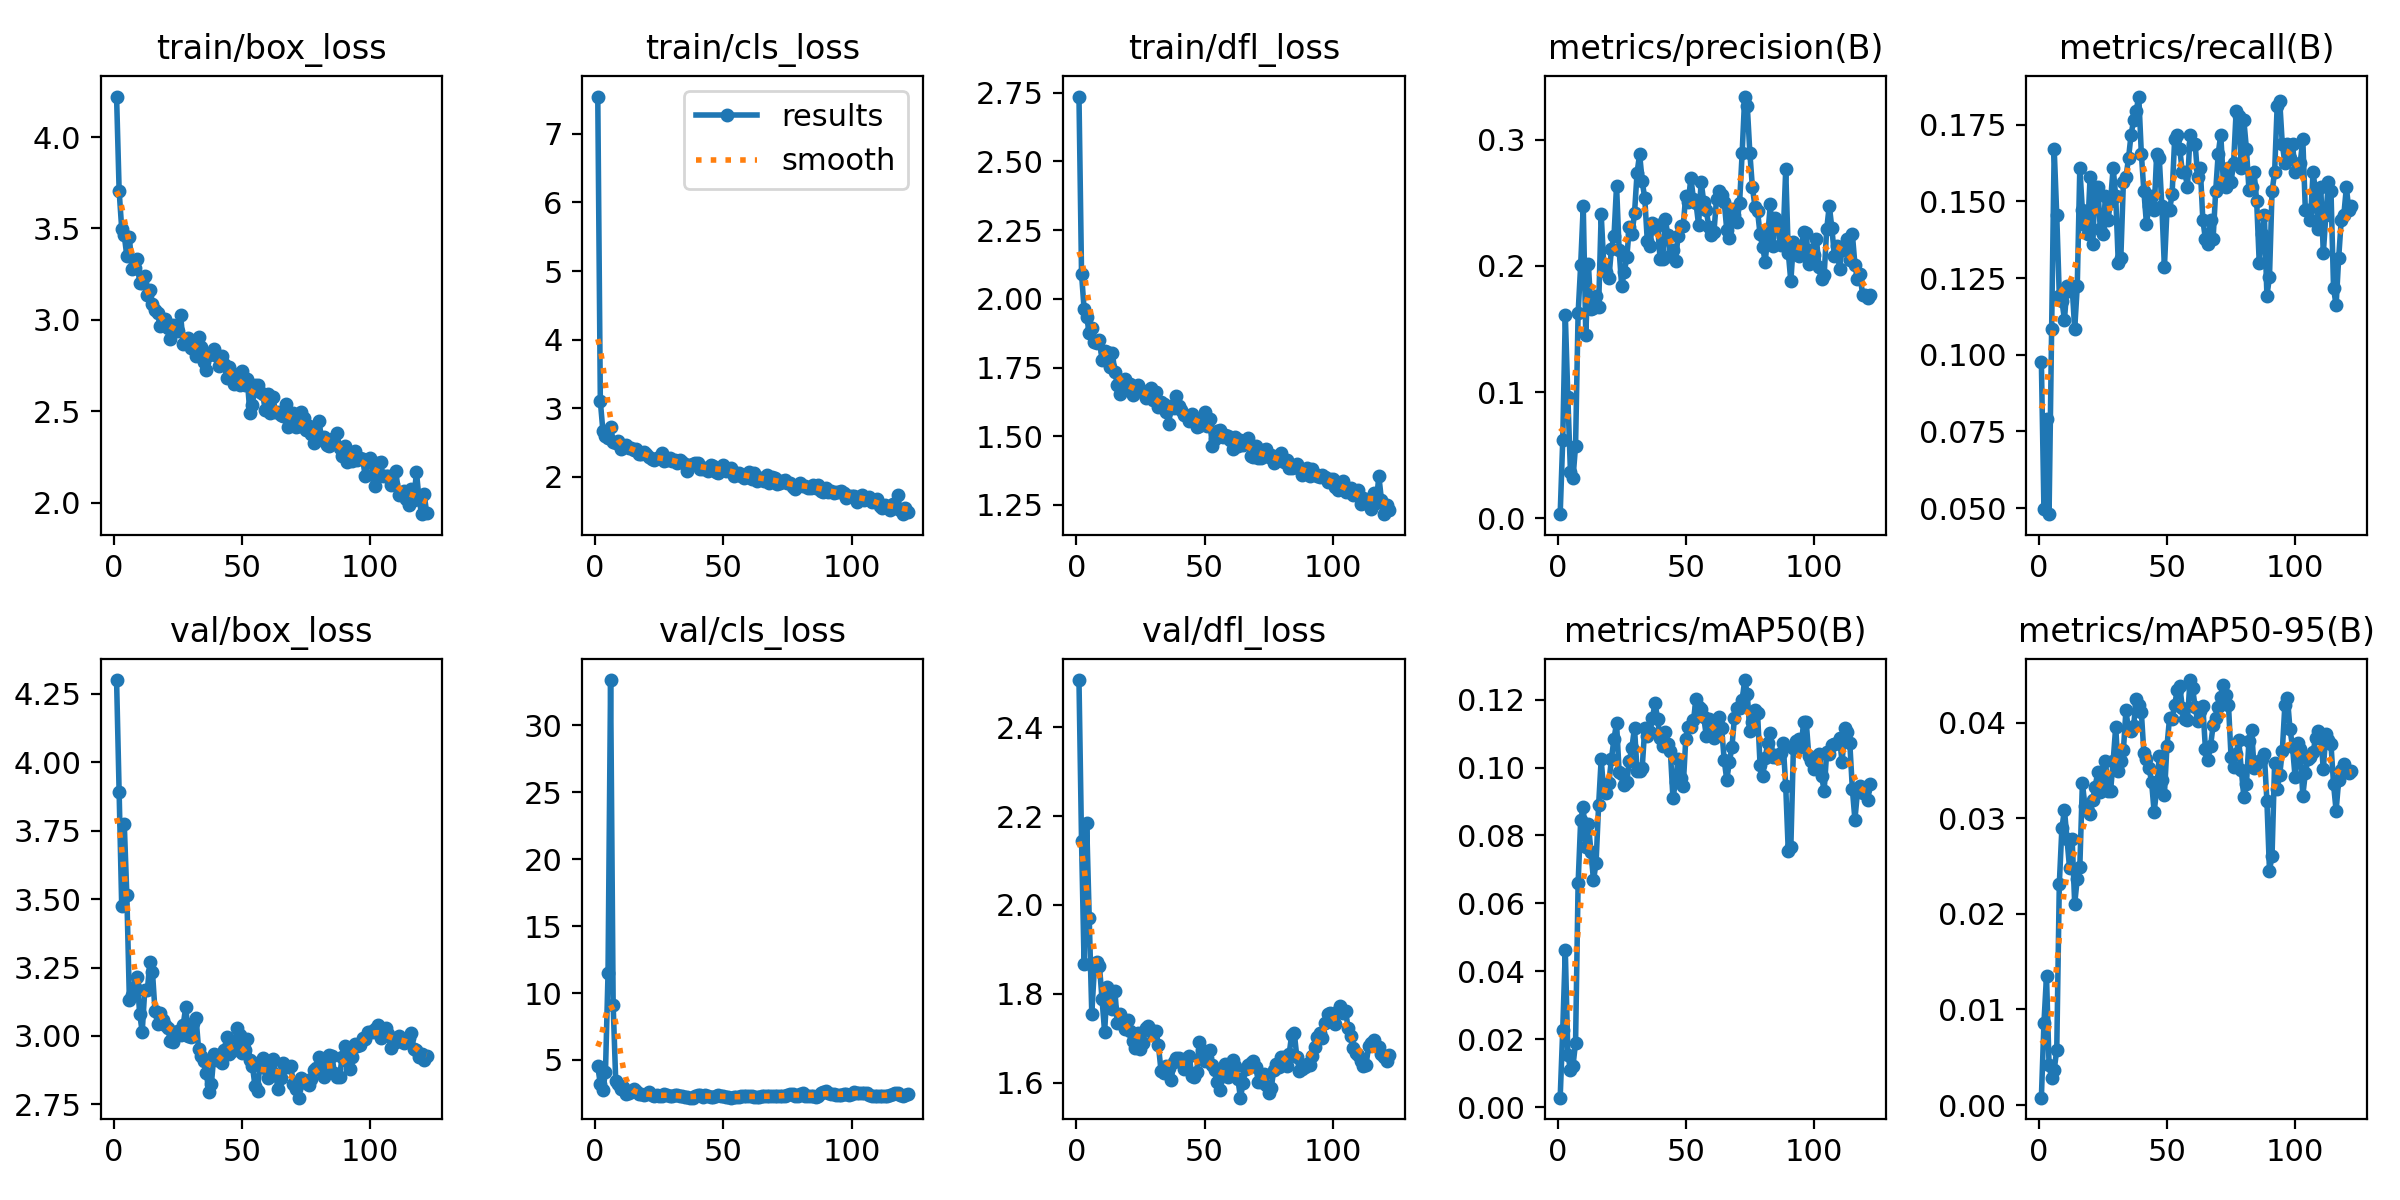

Values plotted in this chart, from the file beside it:
epoch, train/box_loss, train/cls_loss, train/dfl_loss, metrics/precision(B), metrics/recall(B), metrics/mAP50(B), metrics/mAP50-95(B), val/box_loss, val/cls_loss, val/dfl_loss, lr/pg0, lr/pg1, lr/pg2
1, 4.221, 7.545, 2.736, 0.00313, 0.09752, 0.00279, 0.00077, 4.3, 4.516, 2.506, 0.0802, 0.0002, 0.0002
2, 3.706, 3.1, 2.091, 0.06192, 0.04954, 0.02284, 0.00857, 3.89, 3.199, 2.143, 0.05941, 0.00041, 0.00041
3, 3.499, 2.669, 1.963, 0.1611, 0.07895, 0.04617, 0.01353, 3.474, 2.734, 1.866, 0.03862, 0.00062, 0.00062
4, 3.462, 2.593, 1.934, 0.09576, 0.04799, 0.01546, 0.00416, 3.775, 4.095, 2.185, 0.01783, 0.0008299, 0.0008299
5, 3.349, 2.569, 1.876, 0.03682, 0.1084, 0.01105, 0.00282, 3.515, 11.46, 1.97, 0.0009998, 0.0009998, 0.0009998
6, 3.452, 2.726, 1.893, 0.03162, 0.1672, 0.0122, 0.00366, 3.131, 33.37, 1.755, 0.0009998, 0.0009998, 0.0009998
7, 3.276, 2.513, 1.843, 0.05727, 0.1455, 0.01888, 0.0058, 3.149, 9.117, 1.857, 0.0009996, 0.0009996, 0.0009996
8, 3.284, 2.497, 1.839, 0.1624, 0.1192, 0.06591, 0.02315, 3.179, 3.442, 1.871, 0.0009995, 0.0009995, 0.0009995
9, 3.331, 2.526, 1.849, 0.2009, 0.1177, 0.08446, 0.02895, 3.215, 3.227, 1.861, 0.0009994, 0.0009994, 0.0009994
10, 3.2, 2.405, 1.778, 0.2475, 0.1115, 0.08842, 0.0309, 3.082, 2.808, 1.788, 0.0009992, 0.0009992, 0.0009992
11, 3.2, 2.429, 1.811, 0.145, 0.1223, 0.07674, 0.02781, 3.015, 2.971, 1.714, 0.000999, 0.000999, 0.000999
12, 3.237, 2.468, 1.807, 0.2017, 0.1207, 0.08341, 0.02481, 3.167, 2.484, 1.814, 0.0009988, 0.0009988, 0.0009988
13, 3.136, 2.416, 1.753, 0.1659, 0.1223, 0.07527, 0.02786, 3.167, 2.533, 1.789, 0.0009986, 0.0009986, 0.0009986
14, 3.166, 2.418, 1.803, 0.167, 0.1084, 0.06677, 0.02106, 3.269, 2.716, 1.765, 0.0009984, 0.0009984, 0.0009984
15, 3.084, 2.382, 1.734, 0.1766, 0.1223, 0.07194, 0.02369, 3.234, 2.836, 1.806, 0.0009981, 0.0009981, 0.0009981
16, 3.053, 2.407, 1.686, 0.1675, 0.161, 0.08894, 0.02491, 3.09, 2.707, 1.734, 0.0009978, 0.0009978, 0.0009978
17, 3.038, 2.332, 1.654, 0.2412, 0.1471, 0.1025, 0.03368, 3.045, 2.444, 1.754, 0.0009975, 0.0009975, 0.0009975
18, 2.965, 2.332, 1.68, 0.2013, 0.1424, 0.09271, 0.03132, 3.083, 2.466, 1.735, 0.0009972, 0.0009972, 0.0009972
19, 2.993, 2.356, 1.709, 0.1954, 0.1393, 0.09256, 0.03079, 3.059, 2.416, 1.72, 0.0009968, 0.0009968, 0.0009968
20, 3.003, 2.325, 1.689, 0.1902, 0.1579, 0.09547, 0.03041, 3.038, 2.425, 1.741, 0.0009965, 0.0009965, 0.0009965
21, 2.958, 2.292, 1.691, 0.2135, 0.1362, 0.1026, 0.03189, 3.029, 2.574, 1.716, 0.0009961, 0.0009961, 0.0009961
22, 2.897, 2.259, 1.651, 0.2237, 0.1548, 0.1085, 0.03333, 2.981, 2.388, 1.694, 0.0009957, 0.0009957, 0.0009957
23, 2.972, 2.246, 1.668, 0.2637, 0.1547, 0.113, 0.03483, 2.979, 2.31, 1.679, 0.0009953, 0.0009953, 0.0009953
24, 2.966, 2.274, 1.685, 0.2127, 0.1409, 0.0987, 0.03276, 3.016, 2.365, 1.712, 0.0009948, 0.0009948, 0.0009948
25, 2.939, 2.274, 1.666, 0.184, 0.1393, 0.098, 0.03404, 3.02, 2.306, 1.676, 0.0009944, 0.0009944, 0.0009944
26, 3.025, 2.342, 1.665, 0.1951, 0.1517, 0.09499, 0.03601, 3.004, 2.332, 1.689, 0.0009939, 0.0009939, 0.0009939
27, 2.867, 2.222, 1.639, 0.2068, 0.144, 0.09583, 0.03285, 3.04, 2.426, 1.722, 0.0009934, 0.0009934, 0.0009934
28, 2.888, 2.245, 1.644, 0.2312, 0.1502, 0.1019, 0.03285, 3.107, 2.389, 1.727, 0.0009929, 0.0009929, 0.0009929
29, 2.899, 2.272, 1.675, 0.2252, 0.161, 0.1059, 0.03595, 2.998, 2.333, 1.719, 0.0009924, 0.0009924, 0.0009924
30, 2.847, 2.224, 1.632, 0.2417, 0.1517, 0.1118, 0.03958, 2.995, 2.348, 1.71, 0.0009918, 0.0009918, 0.0009918
31, 2.886, 2.241, 1.661, 0.2738, 0.13, 0.09894, 0.03499, 3.046, 2.412, 1.715, 0.0009912, 0.0009912, 0.0009912
32, 2.8, 2.204, 1.606, 0.2889, 0.1316, 0.09911, 0.036, 3.067, 2.374, 1.684, 0.0009906, 0.0009906, 0.0009906
33, 2.905, 2.239, 1.625, 0.267, 0.1563, 0.09977, 0.03712, 2.952, 2.302, 1.627, 0.00099, 0.00099, 0.00099
34, 2.851, 2.209, 1.619, 0.2539, 0.1579, 0.1116, 0.04133, 2.928, 2.301, 1.62, 0.0009894, 0.0009894, 0.0009894
35, 2.772, 2.19, 1.59, 0.2196, 0.1641, 0.1094, 0.0392, 2.907, 2.273, 1.637, 0.0009888, 0.0009888, 0.0009888
36, 2.728, 2.089, 1.546, 0.2156, 0.1718, 0.1103, 0.03911, 2.866, 2.202, 1.633, 0.0009881, 0.0009881, 0.0009881
37, 2.808, 2.175, 1.609, 0.234, 0.1765, 0.1145, 0.0397, 2.796, 2.186, 1.606, 0.0009874, 0.0009874, 0.0009874
38, 2.811, 2.184, 1.602, 0.2301, 0.1796, 0.1191, 0.04249, 2.826, 2.198, 1.647, 0.0009867, 0.0009867, 0.0009867
39, 2.842, 2.196, 1.648, 0.2323, 0.1842, 0.1144, 0.04181, 2.932, 2.285, 1.655, 0.000986, 0.000986, 0.000986
40, 2.8, 2.199, 1.61, 0.2052, 0.1656, 0.1086, 0.04113, 2.911, 2.358, 1.655, 0.0009852, 0.0009852, 0.0009852
41, 2.746, 2.114, 1.597, 0.2056, 0.1532, 0.1064, 0.03684, 2.92, 2.403, 1.652, 0.0009844, 0.0009844, 0.0009844
42, 2.8, 2.117, 1.579, 0.2375, 0.1427, 0.1105, 0.03617, 2.902, 2.273, 1.63, 0.0009837, 0.0009837, 0.0009837
43, 2.761, 2.129, 1.572, 0.2242, 0.1486, 0.107, 0.03526, 2.95, 2.377, 1.656, 0.0009829, 0.0009829, 0.0009829
44, 2.683, 2.079, 1.554, 0.2075, 0.1517, 0.1047, 0.03382, 2.995, 2.321, 1.66, 0.000982, 0.000982, 0.000982
45, 2.74, 2.175, 1.581, 0.2127, 0.1471, 0.09095, 0.03065, 2.934, 2.21, 1.616, 0.0009812, 0.0009812, 0.0009812
46, 2.712, 2.159, 1.565, 0.2037, 0.1656, 0.09577, 0.03311, 2.946, 2.213, 1.612, 0.0009804, 0.0009804, 0.0009804
47, 2.65, 2.075, 1.534, 0.2237, 0.1641, 0.1026, 0.03653, 2.961, 2.297, 1.625, 0.0009795, 0.0009795, 0.0009795
48, 2.678, 2.059, 1.538, 0.2319, 0.1486, 0.09687, 0.03399, 3.028, 2.381, 1.692, 0.0009786, 0.0009786, 0.0009786
49, 2.645, 2.103, 1.543, 0.232, 0.1285, 0.09445, 0.03249, 3.005, 2.345, 1.673, 0.0009777, 0.0009777, 0.0009777
50, 2.717, 2.167, 1.587, 0.2557, 0.1471, 0.1084, 0.03756, 2.938, 2.285, 1.649, 0.0009767, 0.0009767, 0.0009767
51, 2.644, 2.089, 1.538, 0.2508, 0.1471, 0.112, 0.04046, 2.948, 2.273, 1.656, 0.0009758, 0.0009758, 0.0009758
52, 2.674, 2.104, 1.563, 0.2701, 0.1524, 0.1118, 0.04038, 2.989, 2.253, 1.673, 0.0009748, 0.0009748, 0.0009748
53, 2.492, 2.134, 1.464, 0.2529, 0.1703, 0.1139, 0.04188, 2.913, 2.195, 1.64, 0.0009738, 0.0009738, 0.0009738
54, 2.536, 2.013, 1.491, 0.2497, 0.1718, 0.1202, 0.0434, 2.891, 2.218, 1.627, 0.0009728, 0.0009728, 0.0009728
55, 2.645, 2.06, 1.518, 0.2327, 0.1672, 0.1178, 0.0438, 2.817, 2.227, 1.6, 0.0009718, 0.0009718, 0.0009718
56, 2.644, 2.053, 1.523, 0.2668, 0.1594, 0.1173, 0.04158, 2.8, 2.26, 1.583, 0.0009707, 0.0009707, 0.0009707
57, 2.603, 2.006, 1.497, 0.251, 0.1594, 0.1149, 0.04039, 2.906, 2.277, 1.627, 0.0009697, 0.0009697, 0.0009697
58, 2.593, 1.987, 1.506, 0.2442, 0.1548, 0.1094, 0.04034, 2.918, 2.286, 1.641, 0.0009686, 0.0009686, 0.0009686
59, 2.509, 1.999, 1.5, 0.2309, 0.1718, 0.1143, 0.04447, 2.885, 2.299, 1.613, 0.0009675, 0.0009675, 0.0009675
60, 2.595, 2.071, 1.488, 0.2248, 0.1687, 0.1127, 0.04364, 2.845, 2.296, 1.616, 0.0009664, 0.0009664, 0.0009664
... 62 more rows
